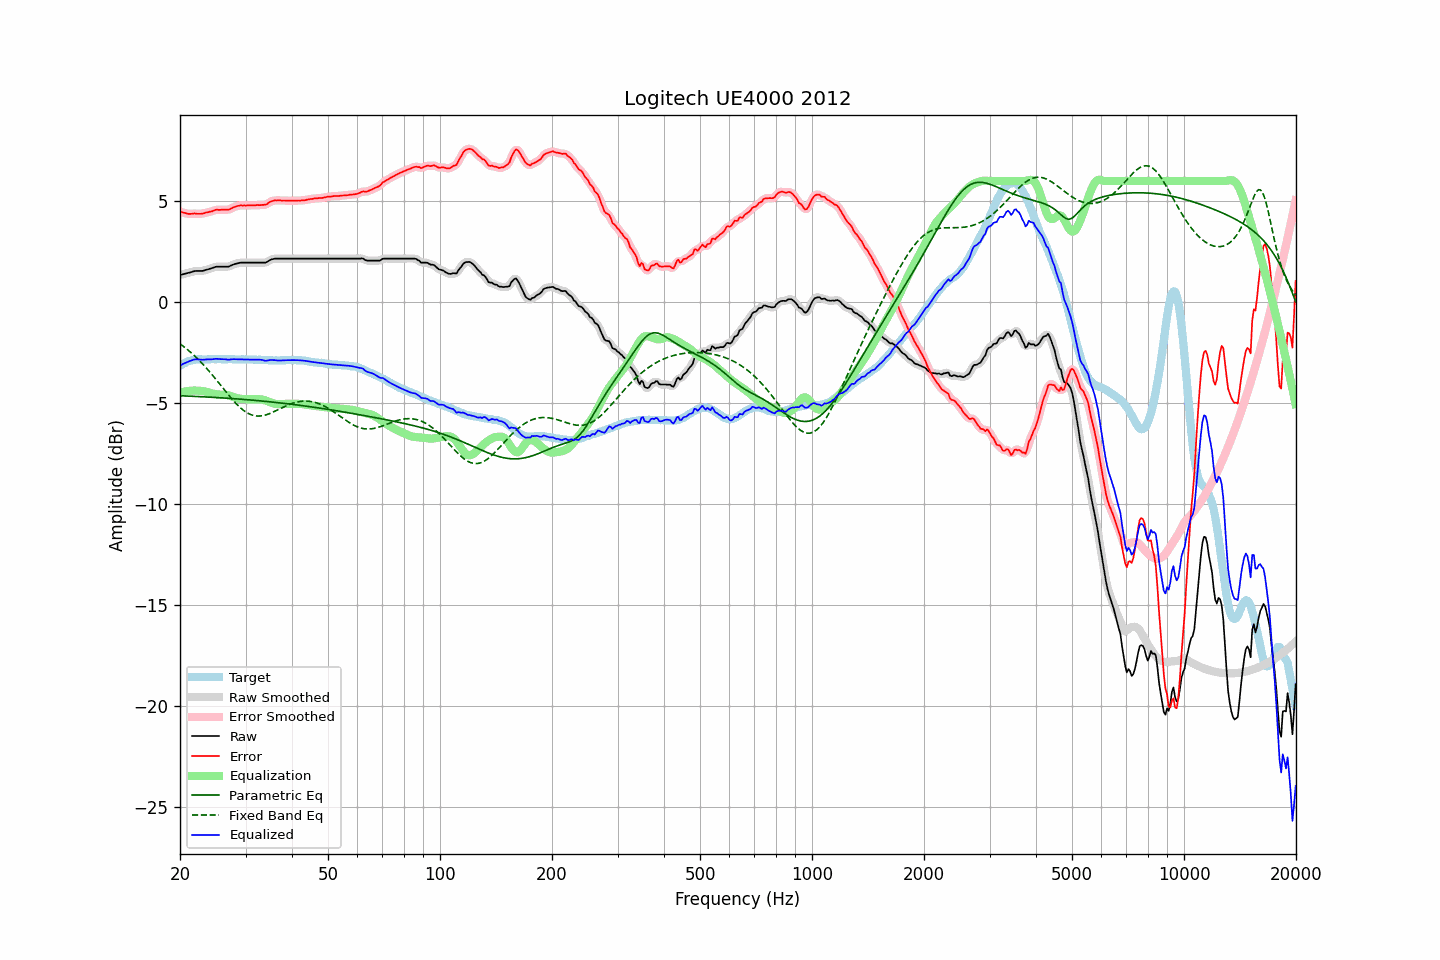

The file beside this chart, header and first rows:
frequency, raw, error, smoothed, error_smoothed, equalization, parametric_eq, fixed_band_eq, equalized_raw, equalized_smoothed, target
20.00, 1.35, 4.49, 1.35, 4.49, -4.48, -4.63, -2.06, -3.13, -3.13, -3.14
20.20, 1.37, 4.46, 1.37, 4.46, -4.46, -4.63, -2.12, -3.09, -3.09, -3.09
20.40, 1.39, 4.43, 1.39, 4.44, -4.44, -4.63, -2.18, -3.05, -3.05, -3.04
20.61, 1.41, 4.42, 1.41, 4.41, -4.42, -4.64, -2.24, -3.01, -3.01, -3.01
20.81, 1.43, 4.39, 1.43, 4.39, -4.41, -4.64, -2.30, -2.98, -2.98, -2.96
21.02, 1.45, 4.37, 1.45, 4.38, -4.39, -4.64, -2.37, -2.94, -2.95, -2.92
21.23, 1.47, 4.37, 1.47, 4.37, -4.38, -4.65, -2.43, -2.91, -2.91, -2.90
21.44, 1.49, 4.37, 1.49, 4.38, -4.38, -4.65, -2.51, -2.89, -2.88, -2.88
21.66, 1.52, 4.38, 1.52, 4.38, -4.37, -4.65, -2.58, -2.86, -2.86, -2.87
21.87, 1.54, 4.39, 1.54, 4.39, -4.37, -4.66, -2.65, -2.83, -2.84, -2.86
22.09, 1.55, 4.38, 1.55, 4.38, -4.37, -4.66, -2.73, -2.82, -2.83, -2.84
22.31, 1.55, 4.37, 1.55, 4.38, -4.38, -4.67, -2.80, -2.83, -2.83, -2.83
22.54, 1.55, 4.37, 1.55, 4.37, -4.38, -4.67, -2.88, -2.83, -2.83, -2.83
22.76, 1.55, 4.37, 1.55, 4.38, -4.39, -4.67, -2.97, -2.84, -2.84, -2.83
22.99, 1.55, 4.39, 1.55, 4.39, -4.40, -4.68, -3.05, -2.85, -2.84, -2.84
23.22, 1.57, 4.41, 1.57, 4.41, -4.41, -4.68, -3.13, -2.84, -2.84, -2.84
23.45, 1.60, 4.44, 1.59, 4.43, -4.42, -4.69, -3.22, -2.83, -2.83, -2.84
23.69, 1.62, 4.45, 1.62, 4.45, -4.45, -4.69, -3.31, -2.83, -2.83, -2.83
23.92, 1.64, 4.47, 1.64, 4.47, -4.47, -4.69, -3.40, -2.83, -2.83, -2.83
24.16, 1.67, 4.49, 1.66, 4.48, -4.49, -4.70, -3.49, -2.82, -2.83, -2.82
24.40, 1.69, 4.50, 1.69, 4.51, -4.51, -4.70, -3.59, -2.82, -2.82, -2.81
24.65, 1.72, 4.54, 1.72, 4.54, -4.53, -4.71, -3.68, -2.81, -2.81, -2.82
24.89, 1.75, 4.57, 1.74, 4.56, -4.55, -4.71, -3.78, -2.80, -2.81, -2.82
25.14, 1.76, 4.58, 1.76, 4.57, -4.56, -4.72, -3.88, -2.80, -2.80, -2.82
25.39, 1.76, 4.57, 1.76, 4.58, -4.57, -4.72, -3.98, -2.81, -2.81, -2.81
25.65, 1.76, 4.57, 1.76, 4.57, -4.57, -4.73, -4.08, -2.82, -2.81, -2.81
25.91, 1.76, 4.58, 1.76, 4.58, -4.58, -4.73, -4.18, -2.82, -2.82, -2.82
26.16, 1.76, 4.58, 1.76, 4.58, -4.58, -4.74, -4.28, -2.82, -2.82, -2.82
26.43, 1.76, 4.58, 1.76, 4.58, -4.58, -4.74, -4.37, -2.82, -2.82, -2.82
26.69, 1.76, 4.58, 1.76, 4.58, -4.59, -4.75, -4.47, -2.83, -2.83, -2.82
26.96, 1.76, 4.57, 1.77, 4.58, -4.60, -4.75, -4.57, -2.85, -2.84, -2.81
27.23, 1.79, 4.60, 1.79, 4.61, -4.63, -4.76, -4.67, -2.84, -2.84, -2.82
27.50, 1.83, 4.64, 1.82, 4.64, -4.65, -4.76, -4.76, -2.82, -2.83, -2.82
27.77, 1.86, 4.69, 1.86, 4.68, -4.68, -4.77, -4.85, -2.82, -2.82, -2.83
28.05, 1.89, 4.72, 1.89, 4.72, -4.71, -4.78, -4.94, -2.82, -2.82, -2.83
28.33, 1.91, 4.75, 1.91, 4.74, -4.73, -4.78, -5.02, -2.82, -2.82, -2.84
28.62, 1.93, 4.77, 1.93, 4.77, -4.76, -4.79, -5.10, -2.83, -2.82, -2.84
28.90, 1.95, 4.78, 1.95, 4.78, -4.77, -4.79, -5.18, -2.82, -2.83, -2.83
29.19, 1.96, 4.80, 1.96, 4.79, -4.78, -4.80, -5.25, -2.83, -2.83, -2.84
29.48, 1.96, 4.78, 1.96, 4.79, -4.79, -4.81, -5.32, -2.83, -2.83, -2.82
29.78, 1.96, 4.79, 1.96, 4.79, -4.79, -4.81, -5.38, -2.83, -2.83, -2.83
30.08, 1.96, 4.78, 1.96, 4.79, -4.79, -4.82, -5.43, -2.84, -2.84, -2.82
30.38, 1.96, 4.79, 1.96, 4.79, -4.79, -4.83, -5.48, -2.84, -2.84, -2.83
30.68, 1.96, 4.79, 1.96, 4.79, -4.79, -4.83, -5.52, -2.84, -2.84, -2.84
30.99, 1.96, 4.80, 1.96, 4.80, -4.80, -4.84, -5.56, -2.84, -2.84, -2.84
31.30, 1.96, 4.80, 1.96, 4.80, -4.80, -4.85, -5.59, -2.84, -2.84, -2.84
31.61, 1.96, 4.80, 1.96, 4.80, -4.80, -4.85, -5.61, -2.84, -2.84, -2.84
31.93, 1.96, 4.80, 1.96, 4.80, -4.80, -4.86, -5.62, -2.84, -2.84, -2.84
32.24, 1.96, 4.81, 1.96, 4.80, -4.80, -4.87, -5.63, -2.84, -2.84, -2.85
32.57, 1.96, 4.80, 1.96, 4.81, -4.80, -4.87, -5.63, -2.84, -2.84, -2.84
32.89, 1.96, 4.80, 1.96, 4.81, -4.80, -4.88, -5.63, -2.84, -2.84, -2.85
33.22, 1.96, 4.82, 1.96, 4.81, -4.81, -4.89, -5.62, -2.86, -2.86, -2.86
33.55, 1.96, 4.82, 1.95, 4.81, -4.83, -4.90, -5.61, -2.87, -2.88, -2.86
33.89, 1.96, 4.83, 1.97, 4.83, -4.85, -4.90, -5.58, -2.90, -2.89, -2.87
34.23, 1.99, 4.85, 1.99, 4.86, -4.88, -4.91, -5.56, -2.89, -2.89, -2.86
34.57, 2.04, 4.91, 2.04, 4.91, -4.91, -4.92, -5.53, -2.87, -2.88, -2.87
34.92, 2.09, 4.96, 2.08, 4.95, -4.94, -4.93, -5.50, -2.86, -2.86, -2.88
35.27, 2.12, 5.00, 2.12, 5.00, -4.97, -4.94, -5.47, -2.86, -2.86, -2.88
35.62, 2.14, 5.02, 2.14, 5.02, -5.00, -4.94, -5.43, -2.86, -2.86, -2.88
35.97, 2.16, 5.04, 2.15, 5.03, -5.02, -4.95, -5.39, -2.86, -2.87, -2.88
... 635 more rows
